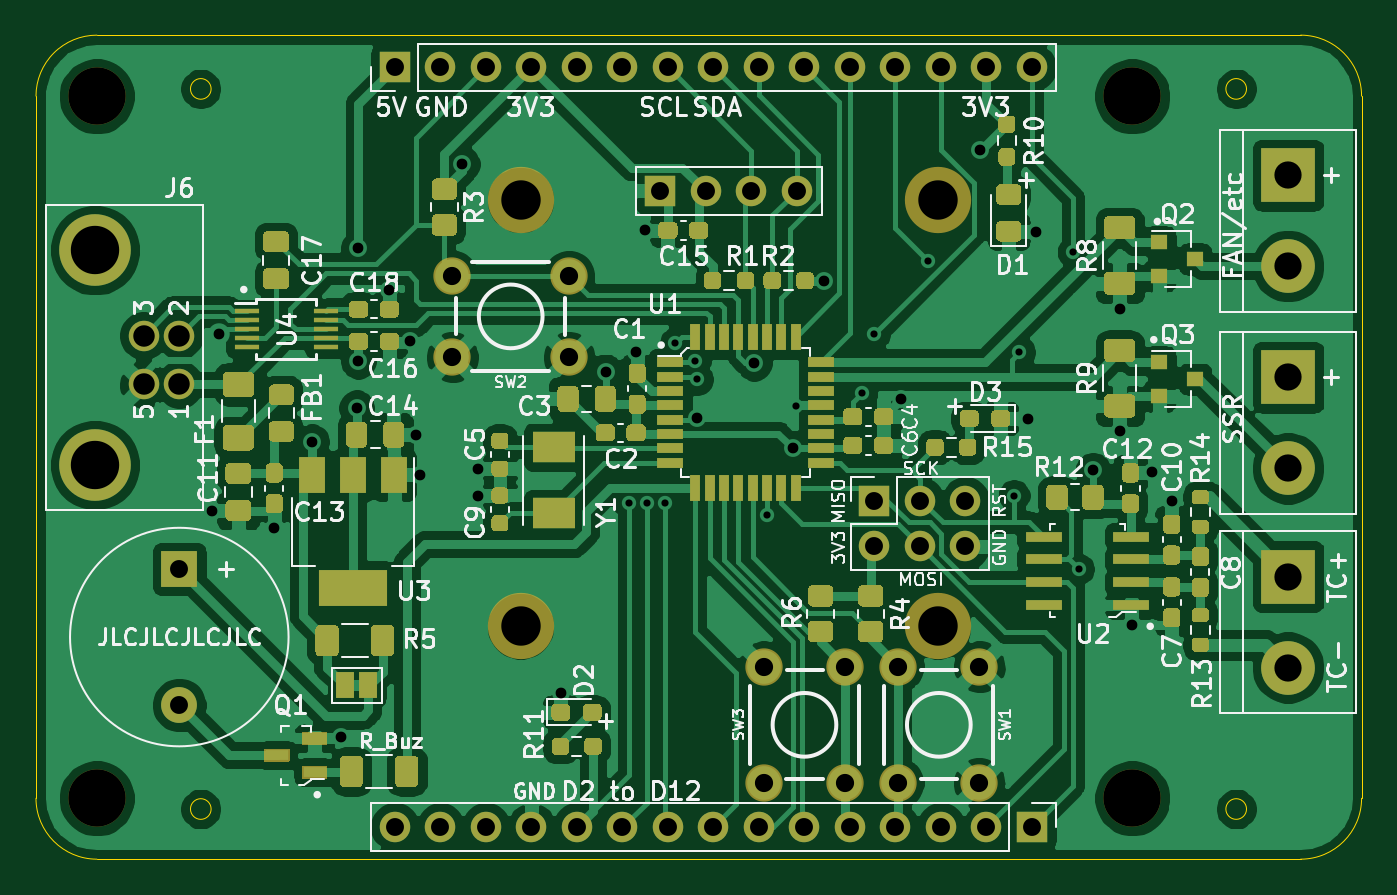
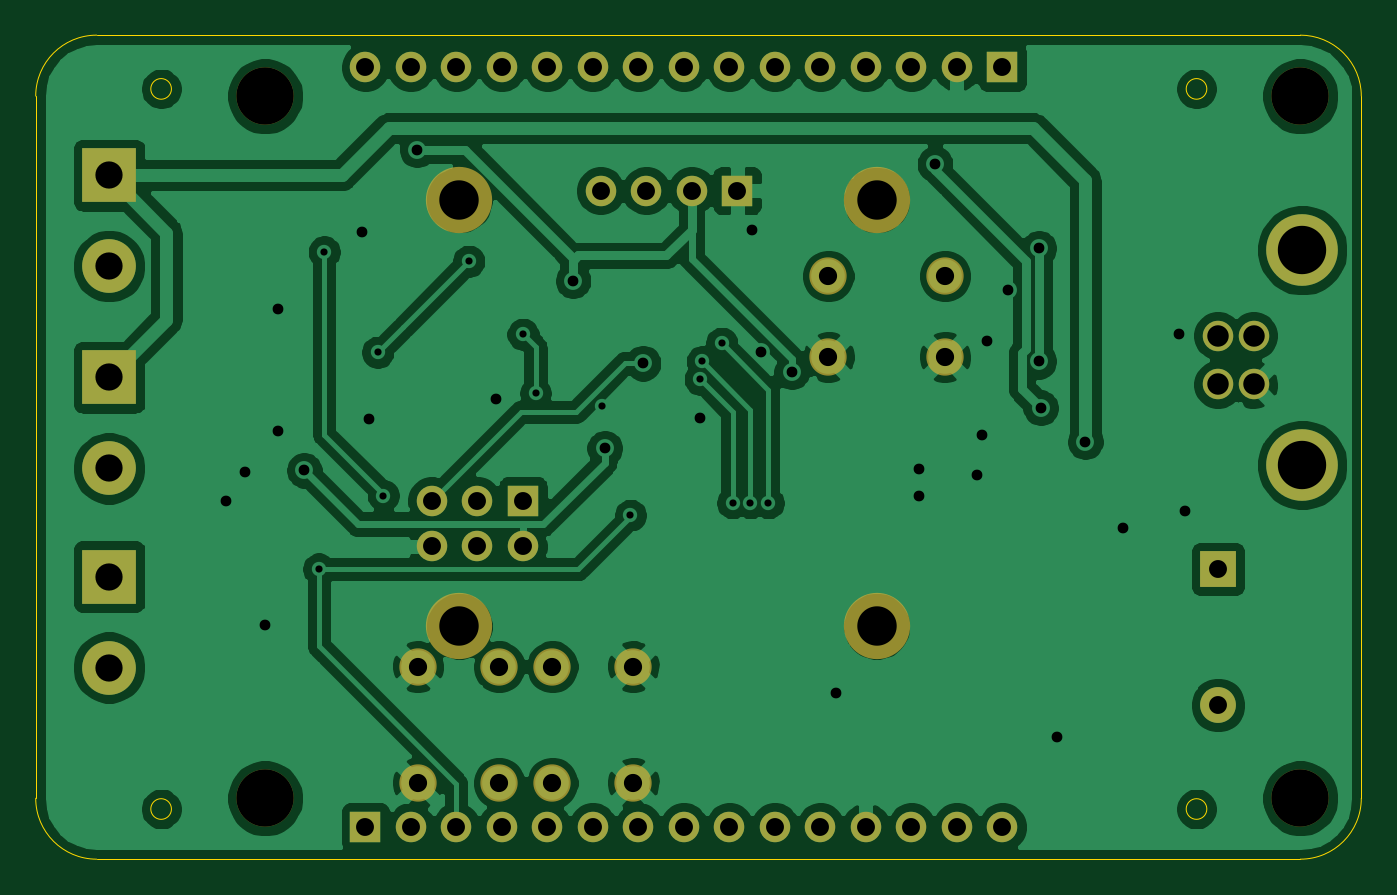
Circuit board: 11 layer files. Board 74.0 x 46.0 mm.
- bottom_copper: MyReflowController-B_Cu.gbr (136388 bytes)
- bottom_mask: MyReflowController-B_Mask.gbr (3017 bytes)
- paste: MyReflowController-B_Paste.gbr (484 bytes)
- bottom_silk: MyReflowController-B_SilkS.gbr (485 bytes)
- outline: MyReflowController-Edge_Cuts.gbr (1401 bytes)
- top_copper: MyReflowController-F_Cu.gbr (232334 bytes)
- top_mask: MyReflowController-F_Mask.gbr (33735 bytes)
- paste: MyReflowController-F_Paste.gbr (30160 bytes)
- top_silk: MyReflowController-F_SilkS.gbr (72050 bytes)
- drill: MyReflowController-NPTH.drl (422 bytes)
- drill: MyReflowController-PTH.drl (1998 bytes)

=== bottom_copper: MyReflowController-B_Cu.gbr (136388 bytes, source omitted) ===
=== bottom_mask: MyReflowController-B_Mask.gbr ===
%TF.GenerationSoftware,KiCad,Pcbnew,(5.1.9)-1*%
%TF.CreationDate,2021-06-02T07:50:45+02:00*%
%TF.ProjectId,MyReflowController,4d795265-666c-46f7-9743-6f6e74726f6c,rev?*%
%TF.SameCoordinates,Original*%
%TF.FileFunction,Soldermask,Bot*%
%TF.FilePolarity,Negative*%
%FSLAX46Y46*%
G04 Gerber Fmt 4.6, Leading zero omitted, Abs format (unit mm)*
G04 Created by KiCad (PCBNEW (5.1.9)-1) date 2021-06-02 07:50:45*
%MOMM*%
%LPD*%
G01*
G04 APERTURE LIST*
%ADD10R,2.000000X2.000000*%
%ADD11C,2.000000*%
%ADD12C,3.700000*%
%ADD13R,1.700000X1.700000*%
%ADD14O,1.700000X1.700000*%
%ADD15R,3.000000X3.000000*%
%ADD16C,3.000000*%
%ADD17C,4.000000*%
%ADD18C,1.700000*%
%ADD19C,2.082800*%
%ADD20C,3.200000*%
G04 APERTURE END LIST*
D10*
%TO.C,BZ1*%
X38000000Y-54800000D03*
D11*
X38000000Y-62400000D03*
%TD*%
D12*
%TO.C,J5*%
X80350000Y-58000000D03*
X57050000Y-58000000D03*
X80350000Y-34200000D03*
X57050000Y-34200000D03*
D13*
X64844000Y-33688000D03*
D14*
X67384000Y-33688000D03*
X69924000Y-33688000D03*
X72464000Y-33688000D03*
%TD*%
D15*
%TO.C,J1*%
X99900000Y-32820000D03*
D16*
X99900000Y-37900000D03*
%TD*%
%TO.C,J2*%
X99900000Y-49180000D03*
D15*
X99900000Y-44100000D03*
%TD*%
D13*
%TO.C,J3*%
X76800000Y-51000000D03*
D14*
X76800000Y-53540000D03*
X79340000Y-51000000D03*
X79340000Y-53540000D03*
X81880000Y-51000000D03*
X81880000Y-53540000D03*
%TD*%
D15*
%TO.C,J4*%
X99900000Y-55220000D03*
D16*
X99900000Y-60300000D03*
%TD*%
D17*
%TO.C,J6*%
X33300000Y-37000000D03*
X33300000Y-49000000D03*
D18*
X38010000Y-41770000D03*
X38010000Y-44500000D03*
X36010000Y-41770000D03*
X36010000Y-44500000D03*
%TD*%
D13*
%TO.C,J7*%
X85600000Y-69200000D03*
D14*
X83060000Y-69200000D03*
X80520000Y-69200000D03*
X77980000Y-69200000D03*
X75440000Y-69200000D03*
X72900000Y-69200000D03*
X70360000Y-69200000D03*
X67820000Y-69200000D03*
X65280000Y-69200000D03*
X62740000Y-69200000D03*
X60200000Y-69200000D03*
X57660000Y-69200000D03*
X55120000Y-69200000D03*
X52580000Y-69200000D03*
X50040000Y-69200000D03*
%TD*%
%TO.C,J8*%
X85600000Y-26800000D03*
X83060000Y-26800000D03*
X80520000Y-26800000D03*
X77980000Y-26800000D03*
X75440000Y-26800000D03*
X72900000Y-26800000D03*
X70360000Y-26800000D03*
X67820000Y-26800000D03*
X65280000Y-26800000D03*
X62740000Y-26800000D03*
X60200000Y-26800000D03*
X57660000Y-26800000D03*
X55120000Y-26800000D03*
X52580000Y-26800000D03*
D13*
X50040000Y-26800000D03*
%TD*%
D19*
%TO.C,SW1*%
X82660600Y-60248800D03*
X82660600Y-66751200D03*
X78139400Y-60248800D03*
X78139400Y-66751200D03*
%TD*%
%TO.C,SW2*%
X59751200Y-42960600D03*
X53248800Y-42960600D03*
X59751200Y-38439400D03*
X53248800Y-38439400D03*
%TD*%
%TO.C,SW3*%
X75160600Y-60248800D03*
X75160600Y-66751200D03*
X70639400Y-60248800D03*
X70639400Y-66751200D03*
%TD*%
D20*
%TO.C,H1*%
X33400000Y-28400000D03*
%TD*%
%TO.C,H2*%
X33400000Y-67600000D03*
%TD*%
%TO.C,H3*%
X91200000Y-67600000D03*
%TD*%
%TO.C,H4*%
X91200000Y-28400000D03*
%TD*%
M02*

=== paste: MyReflowController-B_Paste.gbr ===
%TF.GenerationSoftware,KiCad,Pcbnew,(5.1.9)-1*%
%TF.CreationDate,2021-06-02T07:50:45+02:00*%
%TF.ProjectId,MyReflowController,4d795265-666c-46f7-9743-6f6e74726f6c,rev?*%
%TF.SameCoordinates,Original*%
%TF.FileFunction,Paste,Bot*%
%TF.FilePolarity,Positive*%
%FSLAX46Y46*%
G04 Gerber Fmt 4.6, Leading zero omitted, Abs format (unit mm)*
G04 Created by KiCad (PCBNEW (5.1.9)-1) date 2021-06-02 07:50:45*
%MOMM*%
%LPD*%
G01*
G04 APERTURE LIST*
G04 APERTURE END LIST*
M02*

=== bottom_silk: MyReflowController-B_SilkS.gbr ===
%TF.GenerationSoftware,KiCad,Pcbnew,(5.1.9)-1*%
%TF.CreationDate,2021-06-02T07:50:45+02:00*%
%TF.ProjectId,MyReflowController,4d795265-666c-46f7-9743-6f6e74726f6c,rev?*%
%TF.SameCoordinates,Original*%
%TF.FileFunction,Legend,Bot*%
%TF.FilePolarity,Positive*%
%FSLAX46Y46*%
G04 Gerber Fmt 4.6, Leading zero omitted, Abs format (unit mm)*
G04 Created by KiCad (PCBNEW (5.1.9)-1) date 2021-06-02 07:50:45*
%MOMM*%
%LPD*%
G01*
G04 APERTURE LIST*
G04 APERTURE END LIST*
M02*

=== outline: MyReflowController-Edge_Cuts.gbr ===
%TF.GenerationSoftware,KiCad,Pcbnew,(5.1.9)-1*%
%TF.CreationDate,2021-06-02T07:50:45+02:00*%
%TF.ProjectId,MyReflowController,4d795265-666c-46f7-9743-6f6e74726f6c,rev?*%
%TF.SameCoordinates,Original*%
%TF.FileFunction,Profile,NP*%
%FSLAX46Y46*%
G04 Gerber Fmt 4.6, Leading zero omitted, Abs format (unit mm)*
G04 Created by KiCad (PCBNEW (5.1.9)-1) date 2021-06-02 07:50:45*
%MOMM*%
%LPD*%
G01*
G04 APERTURE LIST*
%TA.AperFunction,Profile*%
%ADD10C,0.050000*%
%TD*%
G04 APERTURE END LIST*
D10*
X97576000Y-68200000D02*
G75*
G03*
X97576000Y-68200000I-576000J0D01*
G01*
X39776000Y-68200000D02*
G75*
G03*
X39776000Y-68200000I-576000J0D01*
G01*
X97576000Y-28000000D02*
G75*
G03*
X97576000Y-28000000I-576000J0D01*
G01*
X39776000Y-28000000D02*
G75*
G03*
X39776000Y-28000000I-576000J0D01*
G01*
X100600000Y-25000000D02*
G75*
G02*
X104000000Y-28400000I0J-3400000D01*
G01*
X104000000Y-67600000D02*
G75*
G02*
X100600000Y-71000000I-3400000J0D01*
G01*
X33400000Y-71000000D02*
G75*
G02*
X30000000Y-67600000I0J3400000D01*
G01*
X30000000Y-28400000D02*
G75*
G02*
X33400000Y-25000000I3400000J0D01*
G01*
X100600000Y-25000000D02*
X48000000Y-25000000D01*
X104000000Y-67600000D02*
X104000000Y-28400000D01*
X33400000Y-71000000D02*
X100600000Y-71000000D01*
X30000000Y-28400000D02*
X30000000Y-67600000D01*
X48000000Y-25000000D02*
X33400000Y-25000000D01*
M02*

=== top_copper: MyReflowController-F_Cu.gbr (232334 bytes, source omitted) ===
=== top_mask: MyReflowController-F_Mask.gbr (33735 bytes, source omitted) ===
=== paste: MyReflowController-F_Paste.gbr (30160 bytes, source omitted) ===
=== top_silk: MyReflowController-F_SilkS.gbr (72050 bytes, source omitted) ===
=== drill: MyReflowController-NPTH.drl ===
M48
; DRILL file {KiCad (5.1.9)-1} date 06/02/21 07:50:47
; FORMAT={-:-/ absolute / metric / decimal}
; #@! TF.CreationDate,2021-06-02T07:50:47+02:00
; #@! TF.GenerationSoftware,Kicad,Pcbnew,(5.1.9)-1
; #@! TF.FileFunction,NonPlated,1,2,NPTH
FMAT,2
METRIC
T1C2.200
T2C3.200
%
G90
G05
T1
X57.05Y-34.2
X57.05Y-58.0
X80.35Y-34.2
X80.35Y-58.0
T2
X33.4Y-28.4
X33.4Y-67.6
X91.2Y-28.4
X91.2Y-67.6
T0
M30

=== drill: MyReflowController-PTH.drl ===
M48
; DRILL file {KiCad (5.1.9)-1} date 06/02/21 07:50:47
; FORMAT={-:-/ absolute / metric / decimal}
; #@! TF.CreationDate,2021-06-02T07:50:47+02:00
; #@! TF.GenerationSoftware,Kicad,Pcbnew,(5.1.9)-1
; #@! TF.FileFunction,Plated,1,2,PTH
FMAT,2
METRIC
T1C0.400
T2C0.600
T3C1.000
T4C1.016
T5C1.200
T6C1.520
T7C2.700
%
G90
G05
T1
X63.1Y-51.114
X64.1Y-51.114
X65.1Y-51.114
X65.7Y-42.2
X66.798Y-43.214
X66.912Y-44.207
X70.8Y-51.8
X72.4Y-45.7
X76.1Y-45.0
X76.8Y-41.7
X79.82Y-37.62
X84.6Y-50.7
X84.9Y-42.7
X87.9Y-37.1
X88.2Y-54.8
T2
X39.837Y-51.537
X40.2Y-41.7
X43.3Y-52.5
X45.4Y-47.7
X47.0Y-64.2
X47.9Y-45.8
X48.0Y-36.9
X48.0Y-43.2
X49.7Y-39.2
X50.9Y-42.1
X51.2Y-47.3
X51.45Y-49.55
X53.8Y-32.2
X54.7Y-49.2
X54.7Y-50.7
X59.3Y-61.7
X61.8Y-43.8
X63.5Y-42.7
X64.0Y-35.9
X66.9Y-46.364
X70.092Y-43.314
X72.236Y-48.064
X74.0Y-38.7
X78.3Y-45.3
X82.7Y-31.4
X85.4Y-46.4
X85.8Y-36.0
X89.0Y-49.3
X90.5Y-40.3
X90.5Y-47.1
X91.2Y-57.9
X92.3Y-49.4
X93.4Y-51.0
T3
X38.0Y-54.8
X38.0Y-62.4
X50.04Y-26.8
X50.04Y-69.2
X52.58Y-26.8
X52.58Y-69.2
X55.12Y-26.8
X55.12Y-69.2
X57.66Y-26.8
X57.66Y-69.2
X60.2Y-26.8
X60.2Y-69.2
X62.74Y-26.8
X62.74Y-69.2
X64.844Y-33.688
X65.28Y-26.8
X65.28Y-69.2
X67.384Y-33.688
X67.82Y-26.8
X67.82Y-69.2
X69.924Y-33.688
X70.36Y-26.8
X70.36Y-69.2
X72.464Y-33.688
X72.9Y-26.8
X72.9Y-69.2
X75.44Y-26.8
X75.44Y-69.2
X76.8Y-51.0
X76.8Y-53.54
X77.98Y-26.8
X77.98Y-69.2
X79.34Y-51.0
X79.34Y-53.54
X80.52Y-26.8
X80.52Y-69.2
X81.88Y-51.0
X81.88Y-53.54
X83.06Y-26.8
X83.06Y-69.2
X85.6Y-26.8
X85.6Y-69.2
T4
X53.249Y-38.439
X53.249Y-42.961
X59.751Y-38.439
X59.751Y-42.961
X70.639Y-60.249
X70.639Y-66.751
X75.161Y-60.249
X75.161Y-66.751
X78.139Y-60.249
X78.139Y-66.751
X82.661Y-60.249
X82.661Y-66.751
T5
X36.01Y-41.77
X36.01Y-44.5
X38.01Y-41.77
X38.01Y-44.5
T6
X99.9Y-32.82
X99.9Y-37.9
X99.9Y-44.1
X99.9Y-49.18
X99.9Y-55.22
X99.9Y-60.3
T7
X33.3Y-37.0
X33.3Y-49.0
T0
M30

